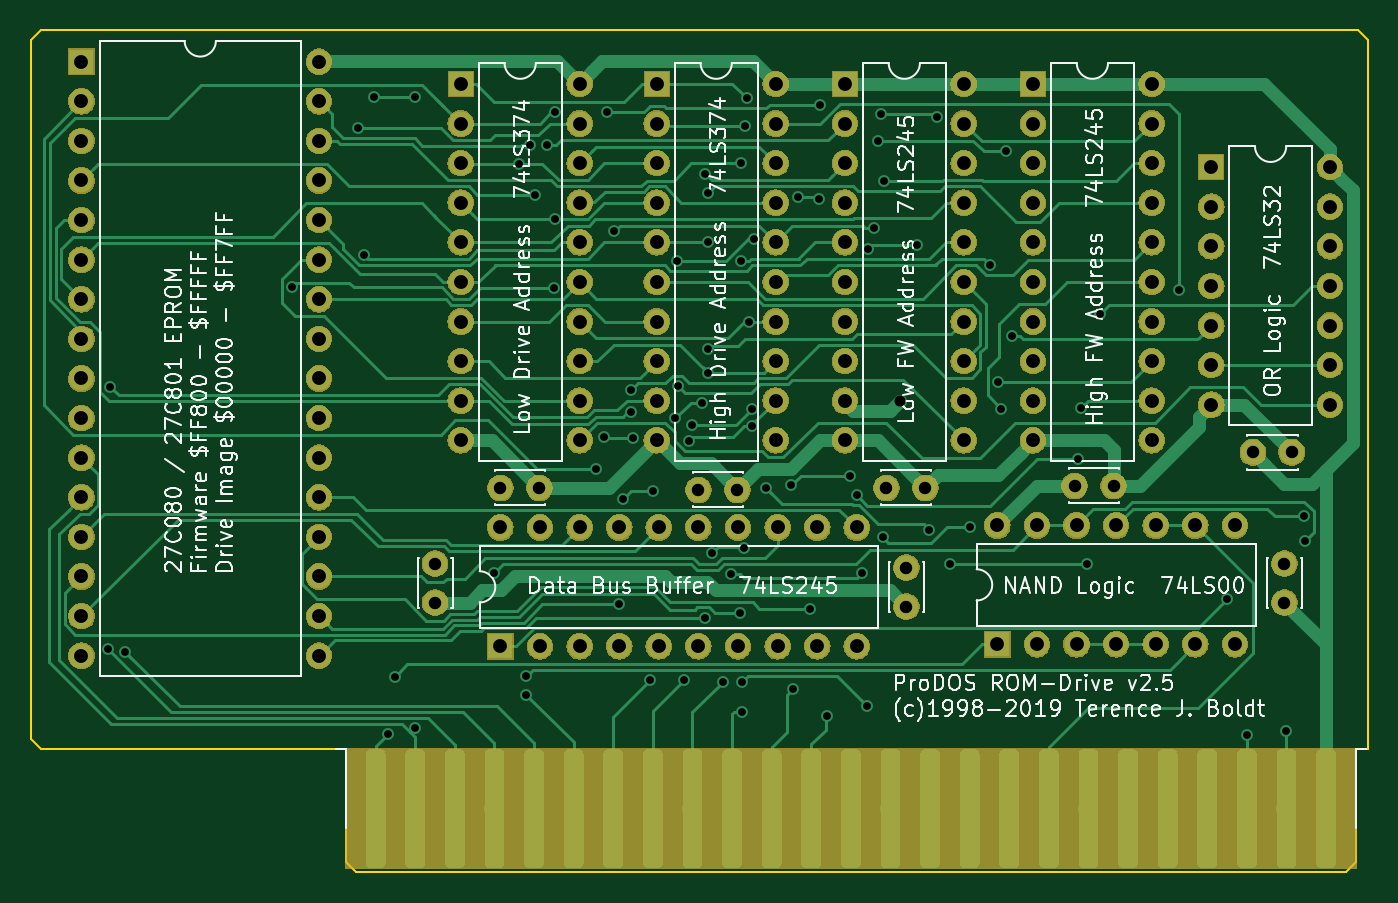
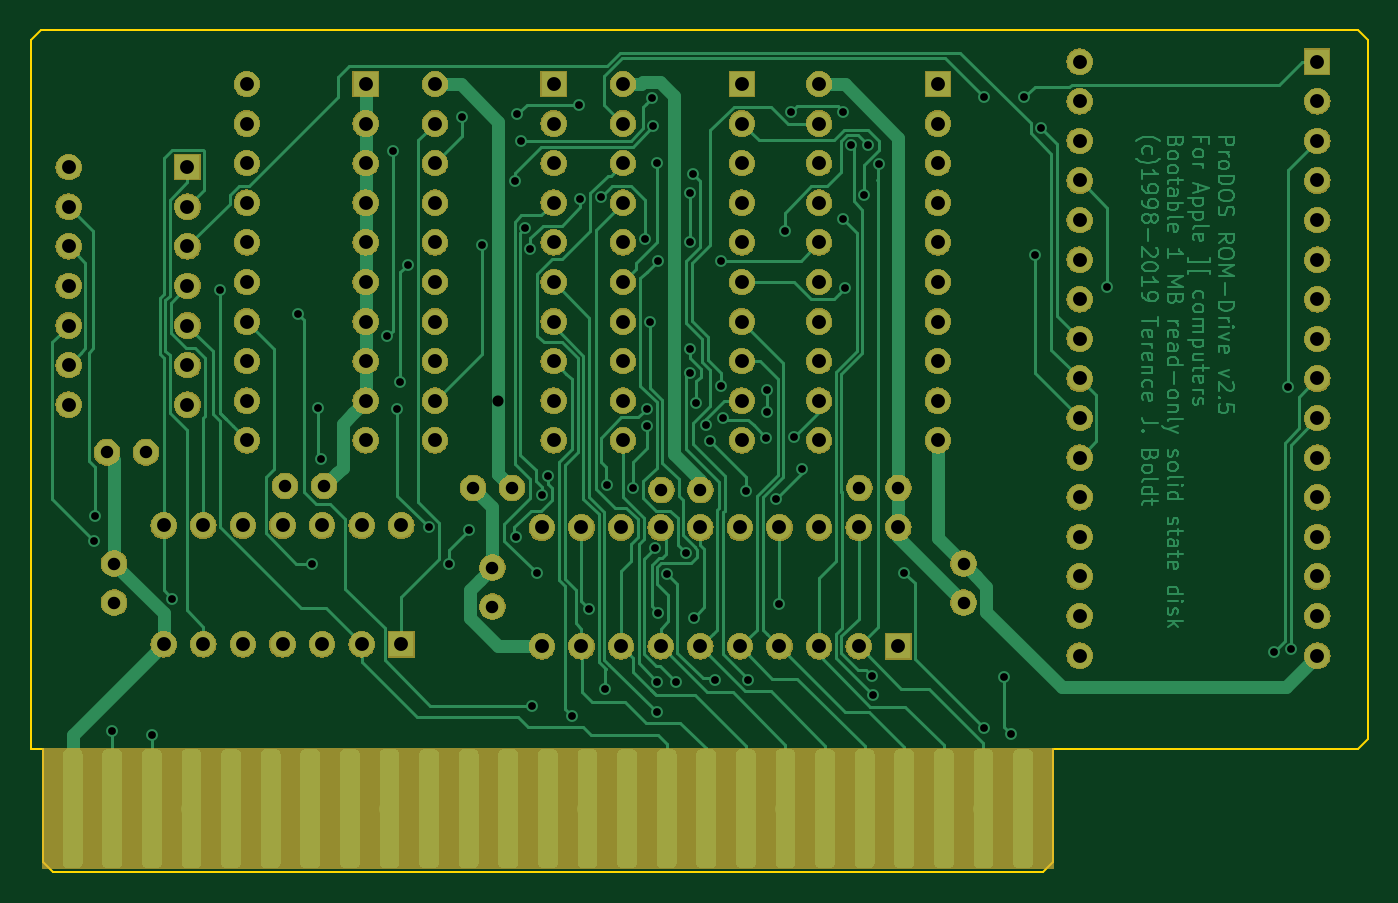
Circuit board: 8 layer files. Board 85.7 x 54.0 mm.
- bottom_copper: ProDOS ROM-Drive 2.5-B.Cu.gbr (122589 bytes)
- bottom_mask: ProDOS ROM-Drive 2.5-B.Mask.gbr (262972 bytes)
- outline: ProDOS ROM-Drive 2.5-Edge.Cuts.gbr (1171 bytes)
- top_copper: ProDOS ROM-Drive 2.5-F.Cu.gbr (104306 bytes)
- top_mask: ProDOS ROM-Drive 2.5-F.Mask.gbr (262972 bytes)
- top_silk: ProDOS ROM-Drive 2.5-F.SilkS.gbr (69852 bytes)
- drill: ProDOS ROM-Drive 2.5-NPTH.drl (167 bytes)
- drill: ProDOS ROM-Drive 2.5-PTH.drl (4582 bytes)

=== bottom_copper: ProDOS ROM-Drive 2.5-B.Cu.gbr (122589 bytes, source omitted) ===
=== bottom_mask: ProDOS ROM-Drive 2.5-B.Mask.gbr (262972 bytes, source omitted) ===
=== outline: ProDOS ROM-Drive 2.5-Edge.Cuts.gbr ===
G04 #@! TF.GenerationSoftware,KiCad,Pcbnew,(5.0.1-3-g963ef8bb5)*
G04 #@! TF.CreationDate,2019-04-25T11:14:13-04:00*
G04 #@! TF.ProjectId,ProDOS ROM-Drive 2.5,50726F444F5320524F4D2D4472697665,2.5*
G04 #@! TF.SameCoordinates,Original*
G04 #@! TF.FileFunction,Profile,NP*
%FSLAX46Y46*%
G04 Gerber Fmt 4.6, Leading zero omitted, Abs format (unit mm)*
G04 Created by KiCad (PCBNEW (5.0.1-3-g963ef8bb5)) date Thursday, April 25, 2019 at 11:14:13 am*
%MOMM*%
%LPD*%
G01*
G04 APERTURE LIST*
%ADD10C,0.150000*%
G04 APERTURE END LIST*
D10*
X33644840Y-68521580D02*
X34279840Y-69156580D01*
X119369840Y-23690580D02*
X118734840Y-23055580D01*
X33644840Y-23690580D02*
X34279840Y-23055580D01*
X53837840Y-69156580D02*
X34279840Y-69156580D01*
X53837840Y-76395580D02*
X54472840Y-77030580D01*
X53837840Y-69156580D02*
X53837840Y-76395580D01*
X118607840Y-76395580D02*
X117972840Y-77030580D01*
X118607840Y-69156580D02*
X118607840Y-76395580D01*
X119369840Y-69156580D02*
X118607840Y-69156580D01*
X118734840Y-23055580D02*
X34279840Y-23055580D01*
X119369840Y-69156580D02*
X119369840Y-23690580D01*
X54472840Y-77030580D02*
X117972840Y-77030580D01*
X33644840Y-23690580D02*
X33644840Y-68521580D01*
M02*

=== top_copper: ProDOS ROM-Drive 2.5-F.Cu.gbr (104306 bytes, source omitted) ===
=== top_mask: ProDOS ROM-Drive 2.5-F.Mask.gbr (262972 bytes, source omitted) ===
=== top_silk: ProDOS ROM-Drive 2.5-F.SilkS.gbr (69852 bytes, source omitted) ===
=== drill: ProDOS ROM-Drive 2.5-NPTH.drl ===
M48
;DRILL file {KiCad (5.0.1-3-g963ef8bb5)} date Thursday, April 25, 2019 at 11:14:16 am
;FORMAT={-:-/ absolute / inch / decimal}
FMAT,2
INCH,TZ
%
G90
G05
M72
T0
M30

=== drill: ProDOS ROM-Drive 2.5-PTH.drl ===
M48
;DRILL file {KiCad (5.0.1-3-g963ef8bb5)} date Thursday, April 25, 2019 at 11:14:16 am
;FORMAT={-:-/ absolute / inch / decimal}
FMAT,2
INCH,TZ
T1C0.0197
T2C0.0280
T3C0.0315
T4C0.0350
%
G90
G05
M72
T1
X1.5187Y-2.4698
X1.5245Y-1.807
X1.5617Y-2.4767
X1.9831Y-1.5543
X2.1493Y-1.1543
X2.1645Y-1.4737
X2.1912Y-1.0767
X2.2258Y-2.6835
X2.2426Y-2.5392
X2.2937Y-1.0767
X2.2938Y-2.6691
X2.4941Y-2.2765
X2.5573Y-1.244
X2.5739Y-2.5849
X2.5751Y-2.5374
X2.585Y-1.1979
X2.5971Y-1.322
X2.6281Y-1.198
X2.6454Y-1.5575
X2.648Y-1.1132
X2.6487Y-1.3847
X2.7519Y-2.0145
X2.772Y-1.9335
X2.7796Y-1.1132
X2.7968Y-1.4146
X2.8096Y-2.3563
X2.8187Y-2.0908
X2.84Y-1.815
X2.84Y-1.87
X2.8437Y-1.9359
X2.8883Y-2.5472
X2.8941Y-2.0707
X2.9513Y-1.8874
X2.9564Y-1.4886
X2.957Y-1.8049
X2.9732Y-2.5472
X2.9849Y-1.9434
X2.9946Y-1.9027
X3.0197Y-1.8489
X3.0264Y-2.3902
X3.0272Y-1.269
X3.0351Y-1.3172
X3.0351Y-1.4418
X3.0351Y-1.7117
X3.0351Y-1.7714
X3.045Y-2.2276
X3.0707Y-2.5525
X3.0926Y-2.2802
X3.1157Y-2.3778
X3.1171Y-1.4886
X3.1182Y-1.2433
X3.1191Y-2.5522
X3.1196Y-2.6298
X3.1246Y-2.2143
X3.1282Y-1.1482
X3.1314Y-1.0788
X3.1365Y-1.6439
X3.1451Y-1.8627
X3.1451Y-1.9073
X3.149Y-1.434
X3.1796Y-2.0627
X3.2447Y-2.0557
X3.249Y-2.5704
X3.2601Y-1.3293
X3.2911Y-2.3678
X3.3132Y-1.3327
X3.3168Y-1.0949
X3.3339Y-2.6382
X3.3931Y-2.0327
X3.4101Y-2.0812
X3.4228Y-2.2778
X3.4346Y-2.6127
X3.439Y-1.4594
X3.452Y-1.4074
X3.4635Y-1.1856
X3.4713Y-1.118
X3.4746Y-2.1877
X3.4786Y-1.2885
X3.5611Y-1.4496
X3.5932Y-2.1688
X3.6115Y-1.1252
X3.6444Y-2.2547
X3.6946Y-2.1627
X3.7471Y-1.4989
X3.7668Y-1.795
X3.7746Y-1.8627
X3.7852Y-1.2132
X3.8003Y-1.6804
X3.968Y-1.991
X3.975Y-1.86
X3.99Y-2.2547
X4.0246Y-1.6227
X4.2232Y-1.5619
X4.3436Y-2.3421
X4.3946Y-2.6877
X4.4946Y-2.6777
X4.5385Y-2.1343
X4.5415Y-2.197
T2
X3.5196Y-1.8427
T3
X4.4896Y-2.2543
X4.4896Y-2.3527
X3.4846Y-2.0627
X3.583Y-2.0627
X3.9596Y-2.0577
X4.058Y-2.0577
X2.5096Y-2.0627
X2.608Y-2.0627
X2.3446Y-2.2543
X2.3446Y-2.3527
X4.4096Y-1.9727
X4.508Y-1.9727
X3.5346Y-2.2643
X3.5346Y-2.3627
X3.0096Y-2.0677
X3.108Y-2.0677
T4
X4.3046Y-1.2527
X4.3046Y-1.3527
X4.3046Y-1.4527
X4.3046Y-1.5527
X4.3046Y-1.6527
X4.3046Y-1.7527
X4.3046Y-1.8527
X4.6046Y-1.2527
X4.6046Y-1.3527
X4.6046Y-1.4527
X4.6046Y-1.5527
X4.6046Y-1.6527
X4.6046Y-1.7527
X4.6046Y-1.8527
X3.7646Y-2.1577
X3.7646Y-2.4577
X3.8646Y-2.1577
X3.8646Y-2.4577
X3.9646Y-2.1577
X3.9646Y-2.4577
X4.0646Y-2.1577
X4.0646Y-2.4577
X4.1646Y-2.1577
X4.1646Y-2.4577
X4.2646Y-2.1577
X4.2646Y-2.4577
X4.3646Y-2.1577
X4.3646Y-2.4577
X2.5096Y-2.1627
X2.5096Y-2.4627
X2.6096Y-2.1627
X2.6096Y-2.4627
X2.7096Y-2.1627
X2.7096Y-2.4627
X2.8096Y-2.1627
X2.8096Y-2.4627
X2.9096Y-2.1627
X2.9096Y-2.4627
X3.0096Y-2.1627
X3.0096Y-2.4627
X3.1096Y-2.1627
X3.1096Y-2.4627
X3.2096Y-2.1627
X3.2096Y-2.4627
X3.3096Y-2.1627
X3.3096Y-2.4627
X3.4096Y-2.1627
X3.4096Y-2.4627
X1.4517Y-0.9865
X1.4517Y-1.0865
X1.4517Y-1.1865
X1.4517Y-1.2865
X1.4517Y-1.3865
X1.4517Y-1.4865
X1.4517Y-1.5865
X1.4517Y-1.6865
X1.4517Y-1.7865
X1.4517Y-1.8865
X1.4517Y-1.9865
X1.4517Y-2.0865
X1.4517Y-2.1865
X1.4517Y-2.2865
X1.4517Y-2.3865
X1.4517Y-2.4865
X2.0517Y-0.9865
X2.0517Y-1.0865
X2.0517Y-1.1865
X2.0517Y-1.2865
X2.0517Y-1.3865
X2.0517Y-1.4865
X2.0517Y-1.5865
X2.0517Y-1.6865
X2.0517Y-1.7865
X2.0517Y-1.8865
X2.0517Y-1.9865
X2.0517Y-2.0865
X2.0517Y-2.1865
X2.0517Y-2.2865
X2.0517Y-2.3865
X2.0517Y-2.4865
X3.8546Y-1.0427
X3.8546Y-1.1427
X3.8546Y-1.2427
X3.8546Y-1.3427
X3.8546Y-1.4427
X3.8546Y-1.5427
X3.8546Y-1.6427
X3.8546Y-1.7427
X3.8546Y-1.8427
X3.8546Y-1.9427
X4.1546Y-1.0427
X4.1546Y-1.1427
X4.1546Y-1.2427
X4.1546Y-1.3427
X4.1546Y-1.4427
X4.1546Y-1.5427
X4.1546Y-1.6427
X4.1546Y-1.7427
X4.1546Y-1.8427
X4.1546Y-1.9427
X2.9046Y-1.0427
X2.9046Y-1.1427
X2.9046Y-1.2427
X2.9046Y-1.3427
X2.9046Y-1.4427
X2.9046Y-1.5427
X2.9046Y-1.6427
X2.9046Y-1.7427
X2.9046Y-1.8427
X2.9046Y-1.9427
X3.2046Y-1.0427
X3.2046Y-1.1427
X3.2046Y-1.2427
X3.2046Y-1.3427
X3.2046Y-1.4427
X3.2046Y-1.5427
X3.2046Y-1.6427
X3.2046Y-1.7427
X3.2046Y-1.8427
X3.2046Y-1.9427
X3.3796Y-1.0427
X3.3796Y-1.1427
X3.3796Y-1.2427
X3.3796Y-1.3427
X3.3796Y-1.4427
X3.3796Y-1.5427
X3.3796Y-1.6427
X3.3796Y-1.7427
X3.3796Y-1.8427
X3.3796Y-1.9427
X3.6796Y-1.0427
X3.6796Y-1.1427
X3.6796Y-1.2427
X3.6796Y-1.3427
X3.6796Y-1.4427
X3.6796Y-1.5427
X3.6796Y-1.6427
X3.6796Y-1.7427
X3.6796Y-1.8427
X3.6796Y-1.9427
X2.4096Y-1.0427
X2.4096Y-1.1427
X2.4096Y-1.2427
X2.4096Y-1.3427
X2.4096Y-1.4427
X2.4096Y-1.5427
X2.4096Y-1.6427
X2.4096Y-1.7427
X2.4096Y-1.8427
X2.4096Y-1.9427
X2.7096Y-1.0427
X2.7096Y-1.1427
X2.7096Y-1.2427
X2.7096Y-1.3427
X2.7096Y-1.4427
X2.7096Y-1.5427
X2.7096Y-1.6427
X2.7096Y-1.7427
X2.7096Y-1.8427
X2.7096Y-1.9427
T0
M30
